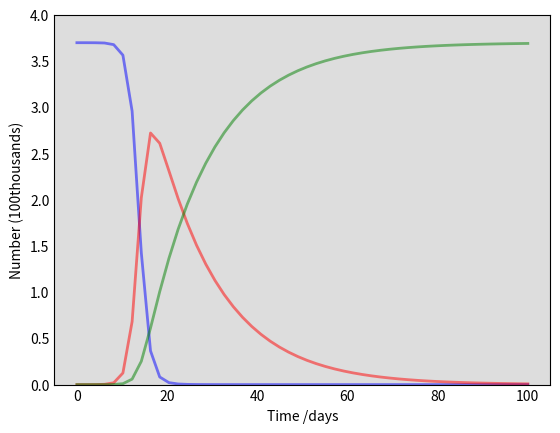

Source code (Python): (Note: this script raises an exception after producing the figure.)
#from 13/03 to 25/05 (next 70 days)#
#no sanitization#
#no social distancing#

import numpy as np
from scipy.integrate import odeint
import matplotlib.pyplot as plt

# Total population, N. in 10000s
N = 3700
# Initial number of infected and recovered individuals, I0 and R0. in 10000s
I0, R0 = 0.01, 0.007
# Everyone else, S0, is susceptible to infection initially.
S0 = N - I0 - R0
# Contact rate, beta, and mean recovery rate, gamma, (in 1/days).
beta, gamma = 1, 1/14
# A grid of time points (in days)
t = np.linspace(0, 100)

# The SIR model differential equations.
def deriv(y, t, N, beta, gamma):
    S, I, R = y
    dSdt = -beta * S * I / N
    dIdt = beta * S * I / N - gamma * I
    dRdt = gamma * I
    return dSdt, dIdt, dRdt

# Initial conditions vector
y0 = S0, I0, R0
# Integrate the SIR equations over the time grid, t.
ret = odeint(deriv, y0, t, args=(N, beta, gamma))
S, I, R = ret.T

# Plot the data on three separate curves for S(t), I(t) and R(t)
fig = plt.figure(facecolor='w')
ax = fig.add_subplot(111, facecolor='#dddddd', axisbelow=True)
ax.plot(t, S/1000, 'b', alpha=0.5, lw=2, label='Susceptible')
ax.plot(t, I/1000, 'r', alpha=0.5, lw=2, label='Infected')
ax.plot(t, R/1000, 'g', alpha=0.5, lw=2, label='Recovered with immunity')
ax.set_xlabel('Time /days')
ax.set_ylabel('Number (100thousands)')
ax.set_ylim(0,4)
ax.yaxis.set_tick_params(length=0)
ax.xaxis.set_tick_params(length=0)
ax.grid(b=True, which='major', c='w', lw=2, ls='-')
legend = ax.legend()
legend.get_frame().set_alpha(0.5)
for spine in ('top', 'right', 'bottom', 'left'):
    ax.spines[spine].set_visible(False)
plt.show()